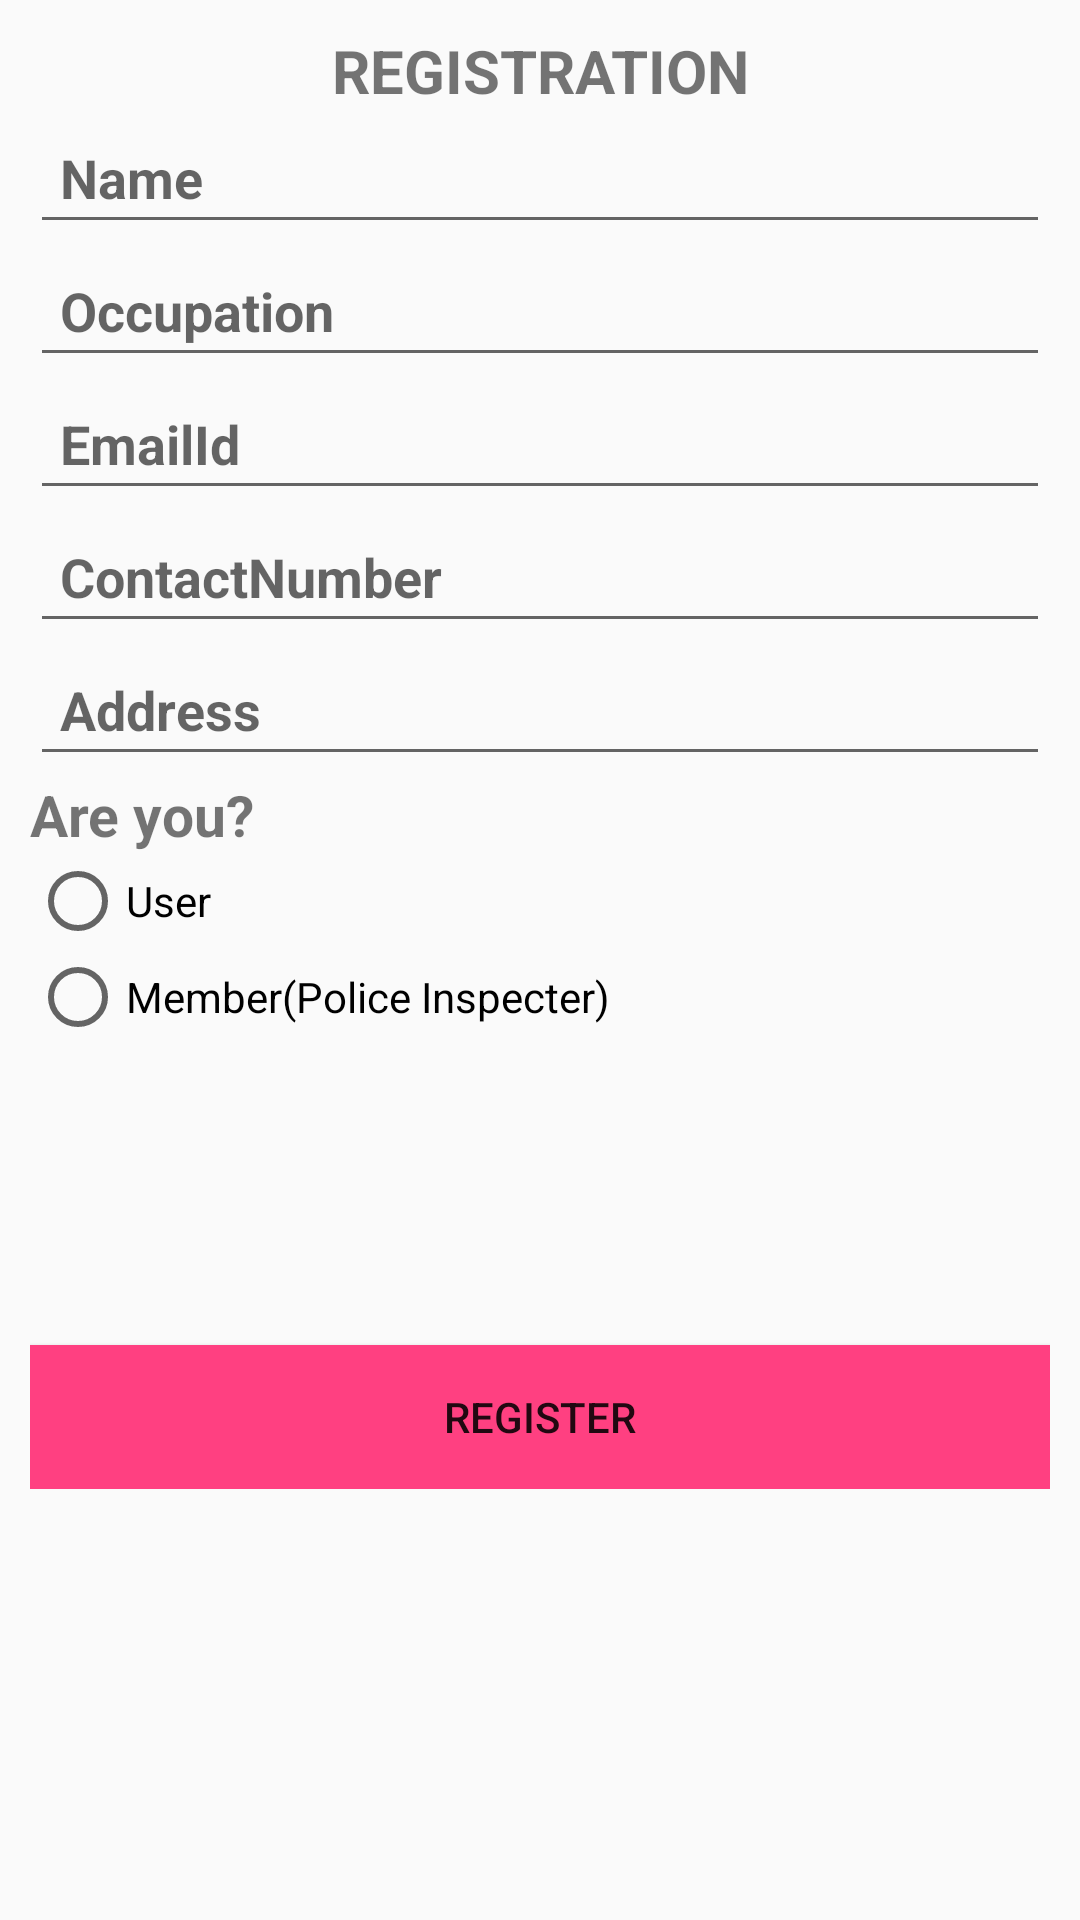

Reconstruct the res/layout file that produces this screen, plus the resources it refers to.
<!-- AndroidManifest.xml: application theme AppTheme -->
<!-- res/layout/register2.xml -->
<?xml version="1.0" encoding="utf-8"?>
<ScrollView xmlns:android="http://schemas.android.com/apk/res/android"
    xmlns:tools="http://schemas.android.com/tools"
    android:layout_width="match_parent"
    android:layout_height="match_parent"
    android:fillViewport="false"
    >

    <LinearLayout xmlns:android="http://schemas.android.com/apk/res/android"
        android:layout_width="match_parent"
        android:layout_height="match_parent"
        android:orientation="vertical"
        android:padding="10dp">

        <TextView
            android:layout_width="match_parent"
            android:layout_height="match_parent"
            android:text="REGISTRATION"
            android:textSize="20dp"
            android:textStyle="bold"
            android:textAlignment="center"/>

        
        <EditText
            android:id="@+id/edname"
            android:layout_width="match_parent"
            android:layout_height="wrap_content"
            android:ems="10"
            android:inputType="textEmailAddress"
            android:textStyle="bold"
            android:hint="Name"
            android:padding="10dp"
            android:layout_alignParentLeft="true"
            android:layout_alignParentStart="true" />


        
        <EditText
            android:id="@+id/edfaculty"
            android:layout_width="match_parent"
            android:layout_height="wrap_content"
            android:ems="10"
            android:inputType="textEmailAddress"
            android:textStyle="bold"
            android:hint="Occupation"
            android:padding="10dp"
            android:layout_alignParentLeft="true"
            android:layout_alignParentStart="true"/>

        


        
        <EditText
            android:id="@+id/add_occuption"
            android:layout_width="match_parent"
            android:layout_height="wrap_content"
            android:ems="10"
            android:inputType="textEmailAddress"
            android:textStyle="bold"
            android:hint="EmailId"
            android:padding="10dp"
            android:layout_alignParentLeft="true"
            android:layout_alignParentStart="true" />



        
        <EditText
            android:id="@+id/edcontact"
            android:layout_width="match_parent"
            android:layout_height="wrap_content"
            android:ems="10"
            android:inputType="textEmailAddress"
            android:textStyle="bold"

            android:padding="10dp"
            android:layout_alignParentLeft="true"
            android:layout_alignParentStart="true"
            android:hint="ContactNumber" />



        
        <EditText
            android:id="@+id/edadd"
            android:layout_width="match_parent"
            android:layout_height="wrap_content"
            android:ems="10"
            android:inputType="textEmailAddress"
            android:textStyle="bold"
            android:hint="Address"
            android:padding="10dp"
            android:layout_alignParentLeft="true"
            android:layout_alignParentStart="true" />

        <TextView
            android:layout_width="match_parent"
            android:layout_height="wrap_content"
            android:textStyle="bold"
            android:textSize="19dp"
            android:text="Are you?"/>
        <RadioGroup
            android:layout_width="match_parent"
            android:layout_height="wrap_content">
            <RadioButton
                android:layout_width="wrap_content"
                android:layout_height="wrap_content"
                android:text="User"/>
            <RadioButton
                android:layout_width="wrap_content"
                android:layout_height="wrap_content"
                android:text="Member(Police Inspecter)"/>
        </RadioGroup>

        

        <Button
            android:text="REGISTER"
            android:layout_width="match_parent"
            android:layout_height="wrap_content"
            android:background="@color/colorAccent"
            android:layout_marginTop="100dp"
            android:id="@+id/btnregister" />


    </LinearLayout>


</ScrollView>
<!-- resources referenced by this layout -->
<resources>
  <color name="colorAccent">#FF4081</color>
  <style name="AppTheme" parent="Theme.AppCompat.Light.DarkActionBar">
          
          <item name="colorPrimary">@color/colorPrimary</item>
          <item name="colorPrimaryDark">@color/colorPrimaryDark</item>
          <item name="colorAccent">@color/colorAccent</item>
      </style>
  <color name="colorPrimary">#3F51B5</color>
  <color name="colorPrimaryDark">#303F9F</color>
</resources>
